The GitHub repository CamisaoLucas/classification_model contains a labelled image folder "dataset" with 4 categories: bioclastic grainstone, mudstone, oolite, wackestone. Examples follow, each with its label.

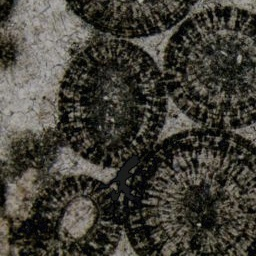
Label: oolite

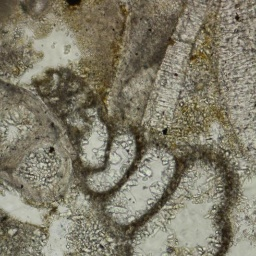
Label: bioclastic grainstone

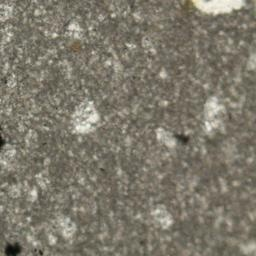
Label: mudstone

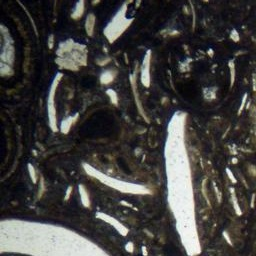
Label: wackestone

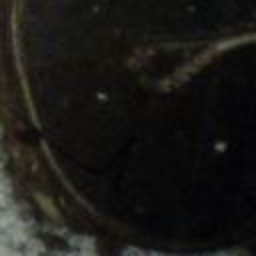
Label: wackestone

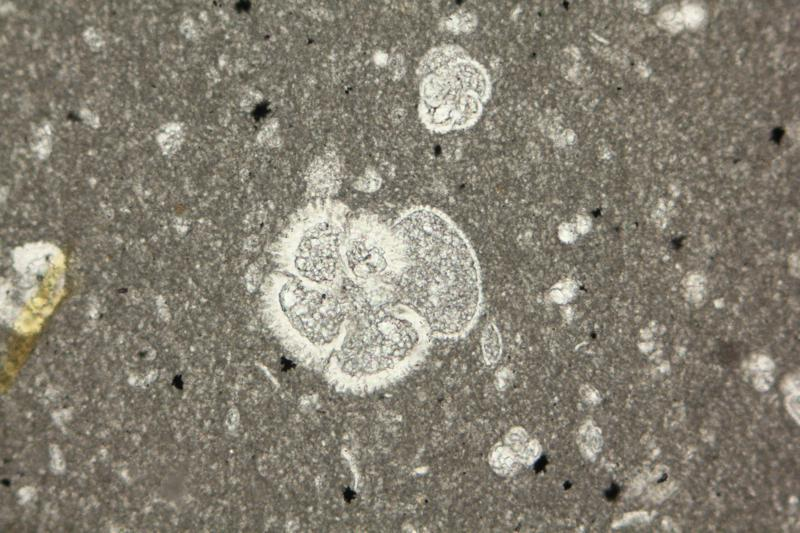
Label: mudstone
